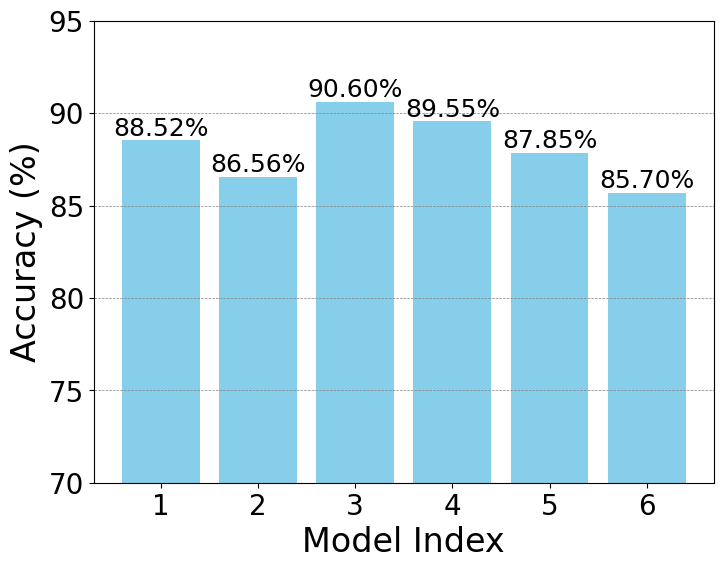

Write Python code to recreate this figure.
import matplotlib.pyplot as plt
import numpy as np

plt.rcParams['font.family'] = 'Arial'
# 数据准备
model_ids = np.array([1, 2, 3, 4, 5, 6])  # 模型编号
accuracies = np.array([88.52, 86.56, 90.60, 89.55, 87.85, 85.70])  # 准确率数据

# 创建图形和轴对象
fig, ax = plt.subplots(figsize=(8, 6))

# 绘制柱状图
bars = ax.bar(model_ids, accuracies, color='skyblue')

# 设置图表标题和轴标签
ax.set_xlabel('Model Index', fontsize=24)
ax.set_ylabel('Accuracy (%)', fontsize=24)

# 设置坐标轴刻度大小
ax.tick_params(axis='x', labelsize=20)
ax.tick_params(axis='y', labelsize=20)

# 设置纵轴的范围以便更好地显示数据
ax.set_ylim(70, 95)  # 设置y轴的显示范围
ax.grid(True, which='both', axis='y', linestyle='--', linewidth=0.5, color='gray')

# 添加数值标签
for bar in bars:
    yval = bar.get_height()
    ax.text(bar.get_x() + bar.get_width() / 2, yval, f'{yval:.2f}%', ha='center', va='bottom', fontsize=18)
plt.savefig('motiv_2.png', dpi=300, bbox_inches='tight')
# 显示图表
plt.show()
